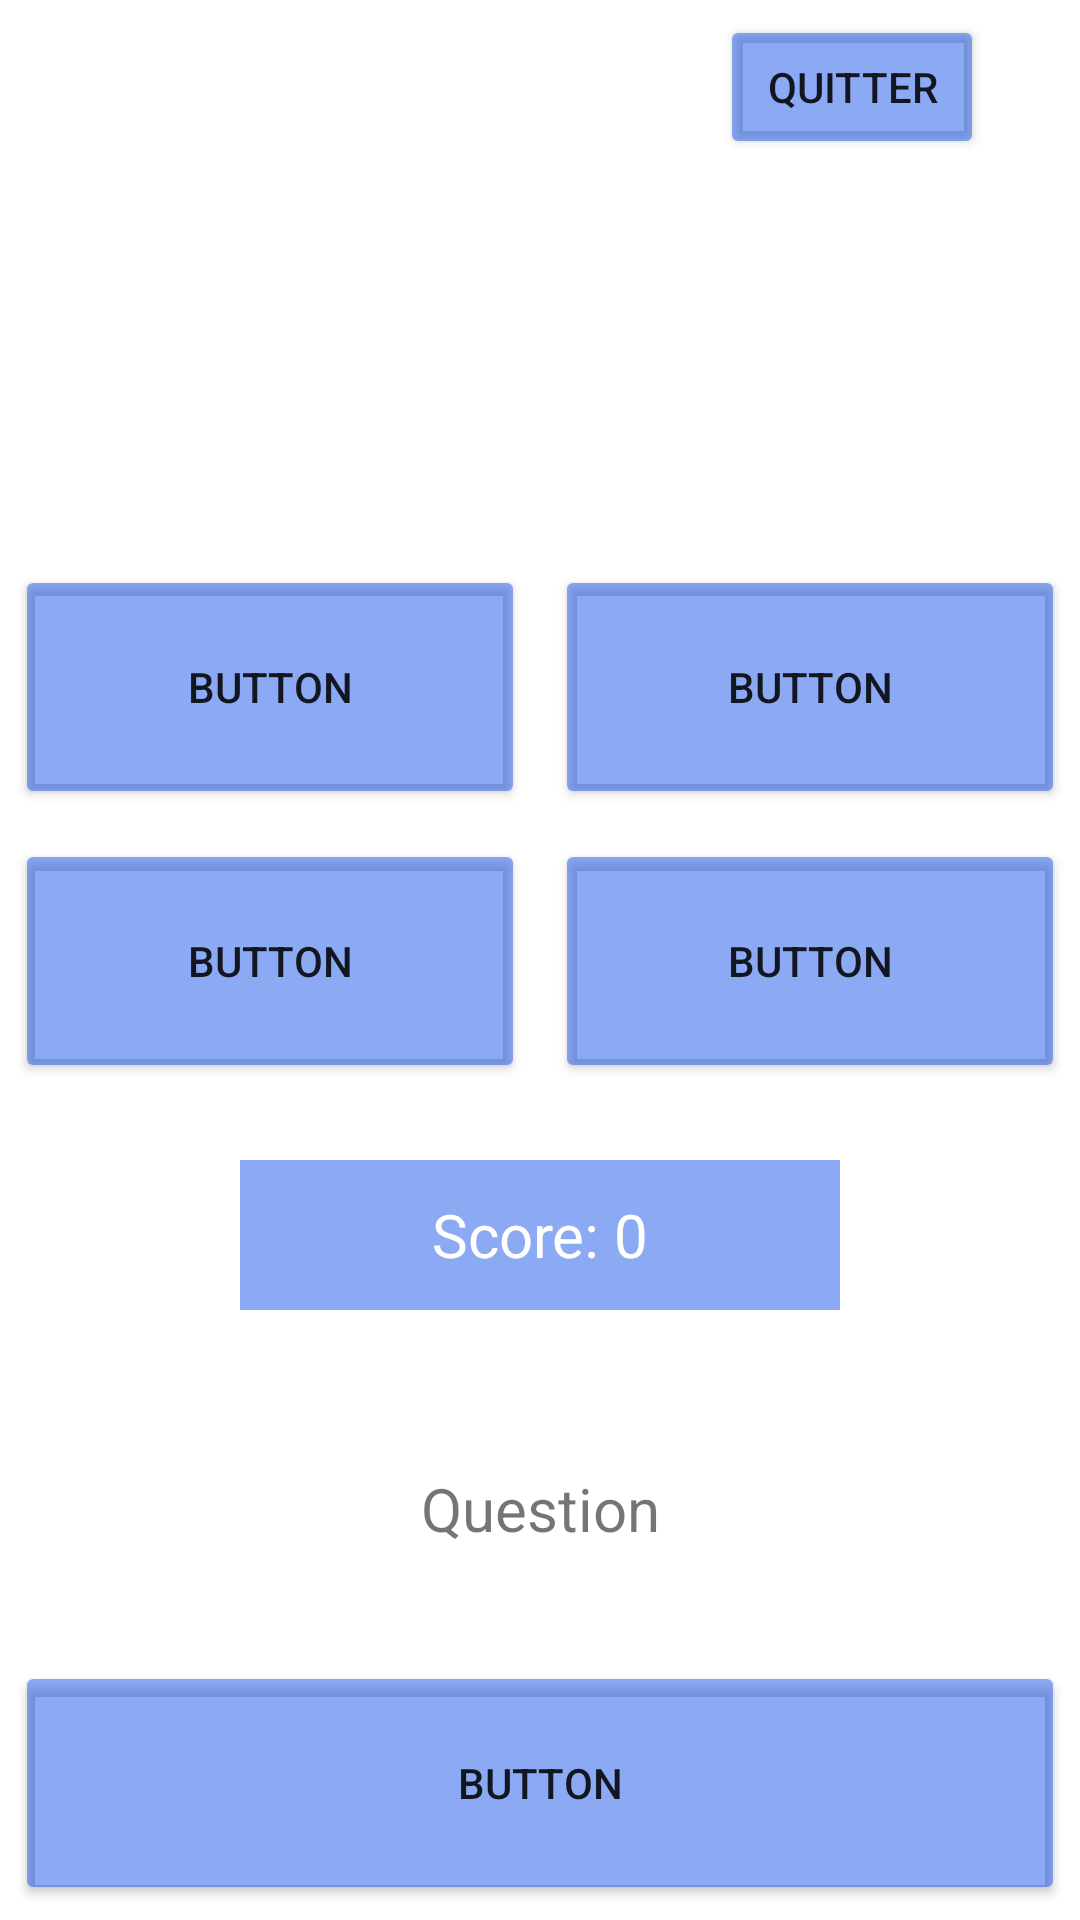

This screen was rendered from an Android layout file. Write that file and the resources it references.
<!-- AndroidManifest.xml: application theme Theme.Quizzer -->
<!-- res/layout/fragment_quiz.xml -->
<?xml version="1.0" encoding="utf-8"?>
<FrameLayout xmlns:android="http://schemas.android.com/apk/res/android"
    xmlns:app="http://schemas.android.com/apk/res-auto"
    xmlns:tools="http://schemas.android.com/tools"
    android:id="@+id/layoutQuiz"
    android:layout_width="match_parent"
    android:layout_height="match_parent"
    tools:context=".presentation.quiz.VueQuiz">

    <LinearLayout
        android:layout_width="match_parent"
        android:layout_height="match_parent"
        android:orientation="vertical">

        <androidx.constraintlayout.widget.ConstraintLayout
            android:layout_width="match_parent"
            android:layout_height="match_parent"
            android:layout_weight="1">

            <Button
                android:id="@+id/btnQuitter"
                android:layout_width="wrap_content"
                android:layout_height="wrap_content"
                android:layout_marginTop="5dp"
                android:layout_marginEnd="32dp"
                android:backgroundTint="@color/orange"
                android:text="@string/quitter"
                app:layout_constraintEnd_toEndOf="parent"
                app:layout_constraintTop_toTopOf="parent" />
        </androidx.constraintlayout.widget.ConstraintLayout>

        <LinearLayout
            android:layout_width="match_parent"
            android:layout_height="match_parent"
            android:layout_weight="1"
            android:orientation="horizontal">

            <TextView
                android:id="@+id/titreQuiz"
                android:layout_width="wrap_content"
                android:layout_height="wrap_content"
                android:layout_gravity="center"
                android:layout_weight="1"
                android:gravity="center"
                android:text=""
                android:textSize="30dp" />
        </LinearLayout>

        <LinearLayout
            android:layout_width="match_parent"
            android:layout_height="match_parent"
            android:layout_weight="1"
            android:orientation="horizontal">

            <LinearLayout
                android:layout_width="0dp"
                android:layout_height="match_parent"
                android:layout_weight="1"
                android:orientation="vertical"
                android:padding="5dp">

                <Button
                    android:id="@+id/choix1"
                    android:layout_width="match_parent"
                    android:layout_height="match_parent"
                    android:backgroundTint="@color/orange"
                    android:tag="1"
                    android:text="Button" />
            </LinearLayout>

            <LinearLayout
                android:layout_width="0dp"
                android:layout_height="match_parent"
                android:layout_weight="1"
                android:orientation="vertical"
                android:padding="5dp">


                <Button
                    android:id="@+id/choix2"
                    android:layout_width="match_parent"
                    android:layout_height="match_parent"
                    android:backgroundTint="@color/orange"
                    android:tag="2"
                    android:text="Button" />
            </LinearLayout>
        </LinearLayout>

        <LinearLayout
            android:layout_width="match_parent"
            android:layout_height="match_parent"
            android:layout_weight="1"
            android:orientation="horizontal">

            <LinearLayout
                android:layout_width="match_parent"
                android:layout_height="match_parent"
                android:layout_weight="1"
                android:orientation="vertical"
                android:padding="5dp">

                <Button
                    android:id="@+id/choix3"
                    android:layout_width="match_parent"
                    android:layout_height="match_parent"
                    android:backgroundTint="@color/orange"
                    android:tag="3"
                    android:text="Button" />
            </LinearLayout>

            <LinearLayout
                android:layout_width="match_parent"
                android:layout_height="match_parent"
                android:layout_weight="1"
                android:orientation="vertical"
                android:padding="5dp">

                <Button
                    android:id="@+id/choix4"
                    android:layout_width="match_parent"
                    android:layout_height="match_parent"
                    android:backgroundTint="@color/orange"
                    android:tag="4"
                    android:text="Button" />
            </LinearLayout>
        </LinearLayout>

        <LinearLayout
            android:layout_width="200dp"
            android:layout_height="match_parent"
            android:layout_gravity="center"
            android:layout_weight="1"
            android:orientation="horizontal">

            <TextView
                android:id="@+id/scoreQuiz"
                android:layout_width="match_parent"
                android:layout_height="50dp"
                android:layout_gravity="center"
                android:layout_weight="1"
                android:background="@color/orange"
                android:gravity="center_horizontal|center_vertical"
                android:text="@string/score"
                android:textColor="@color/white"
                android:textSize="20dp" />

        </LinearLayout>

        <LinearLayout
            android:layout_width="match_parent"
            android:layout_height="match_parent"
            android:layout_weight="1"
            android:orientation="horizontal">

            <TextView
                android:id="@+id/questionQuiz"
                android:layout_width="match_parent"
                android:layout_height="match_parent"
                android:layout_weight="1"
                android:gravity="center_horizontal|center_vertical"
                android:text="@string/question"
                android:textSize="20dp" />

        </LinearLayout>

        <LinearLayout
            android:layout_width="match_parent"
            android:layout_height="match_parent"
            android:layout_weight="1"
            android:orientation="horizontal"
            android:padding="5dp">

            <Button
                android:id="@+id/reponseQuiz"
                android:layout_width="wrap_content"
                android:layout_height="match_parent"
                android:layout_weight="1"
                android:backgroundTint="@color/orange"
                android:clickable="false"
                android:text="Button" />
        </LinearLayout>
    </LinearLayout>

</FrameLayout>
<!-- resources referenced by this layout -->
<resources>
  <color name="orange">#7A0F4DE7</color>
  <color name="white">#FFFFFFFF</color>
  <string name="question">Question</string>
  <string name="quitter">Quitter</string>
  <string name="score">Score: 0</string>
  <style name="Theme.Quizzer" parent="Theme.MaterialComponents.DayNight.DarkActionBar">
          
          <item name="colorPrimary">@color/purple_500</item>
          <item name="colorPrimaryVariant">@color/purple_700</item>
          <item name="colorOnPrimary">@color/white</item>
          
          <item name="colorSecondary">@color/teal_200</item>
          <item name="colorSecondaryVariant">@color/teal_700</item>
          <item name="colorOnSecondary">@color/black</item>
          
          <item name="android:statusBarColor">?attr/colorPrimaryVariant</item>
          
      </style>
  <color name="purple_500">#FF6200EE</color>
  <color name="purple_700">#FF3700B3</color>
  <color name="teal_200">#FF03DAC5</color>
  <color name="teal_700">#FF018786</color>
  <color name="black">#FF000000</color>
</resources>
